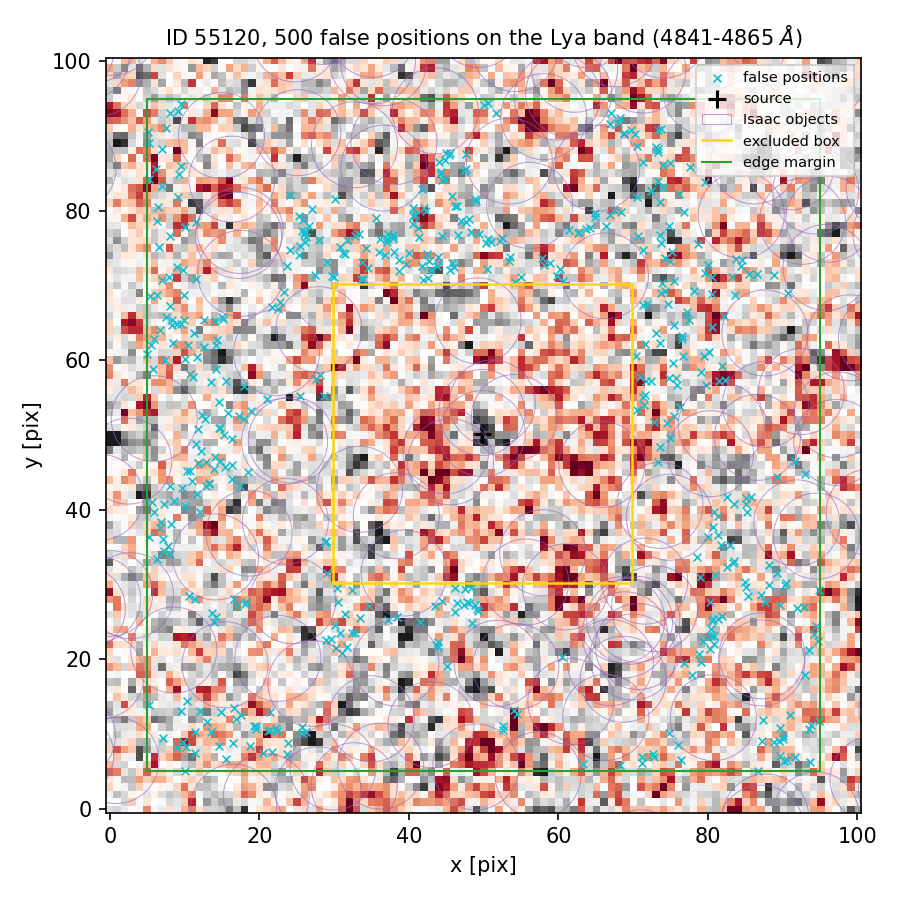

Data behind this chart, as committed beside it:
index, ra, dec, x_pix, y_pix, nearest_isaac_arcsec
0, 150.1, 2.363, 24.07, 82.07, 1.61
1, 150.1, 2.36, 47.31, 27.24, 1.774
2, 150.1, 2.359, 16.52, 8.767, 1.679
3, 150.1, 2.362, 38.04, 74.48, 2.262
4, 150.1, 2.36, 85.38, 28.45, 1.638
5, 150.1, 2.362, 64.23, 77.63, 1.333
6, 150.1, 2.362, 6.758, 64.01, 2.371
7, 150.1, 2.362, 22.5, 66.91, 1.18
8, 150.1, 2.362, 15.18, 65.55, 1.3
9, 150.1, 2.362, 8.085, 67.29, 2.072
10, 150.1, 2.362, 33.53, 70.82, 1.746
11, 150.1, 2.362, 80.49, 64.52, 1.436
12, 150.1, 2.359, 76.76, 19.47, 1.295
13, 150.1, 2.363, 78.67, 85.53, 1.524
14, 150.1, 2.363, 46.38, 80.64, 1.853
15, 150.1, 2.36, 80.95, 31.27, 1.852
16, 150.1, 2.36, 48.39, 24.88, 1.281
17, 150.1, 2.362, 70.41, 60.54, 2.301
18, 150.1, 2.362, 30.05, 71.19, 1.478
19, 150.1, 2.358, 86.73, 5.124, 1.257
20, 150.1, 2.363, 77.58, 85.82, 1.733
21, 150.1, 2.363, 73.59, 81.12, 1.926
22, 150.1, 2.362, 24.14, 74.76, 1.436
23, 150.1, 2.359, 52.52, 10.59, 1.229
24, 150.1, 2.361, 14.63, 54.41, 1.794
25, 150.1, 2.359, 87.42, 11.88, 1.339
26, 150.1, 2.36, 80.64, 37.64, 1.193
27, 150.1, 2.362, 45.99, 72.53, 1.592
28, 150.1, 2.36, 90.43, 30.22, 1.495
29, 150.1, 2.362, 83.78, 73.53, 1.185
30, 150.1, 2.36, 28.86, 35.82, 1.198
31, 150.1, 2.362, 41.34, 76.55, 2.059
32, 150.1, 2.362, 23.7, 72.59, 1.255
33, 150.1, 2.362, 12.55, 65.44, 1.583
34, 150.1, 2.362, 77.17, 66.48, 2.163
35, 150.1, 2.361, 89.27, 44.43, 1.178
36, 150.1, 2.362, 7.023, 70.75, 2.102
37, 150.1, 2.362, 12.55, 61.76, 1.953
38, 150.1, 2.36, 82.92, 35.27, 1.783
39, 150.1, 2.363, 73.03, 88.51, 1.683
40, 150.1, 2.36, 47.51, 29.43, 1.633
41, 150.1, 2.359, 72.69, 7.347, 1.604
42, 150.1, 2.363, 64.96, 79.73, 1.191
43, 150.1, 2.362, 32.75, 76.67, 1.968
44, 150.1, 2.36, 28.74, 35.68, 1.19
45, 150.1, 2.36, 33.5, 25.46, 1.526
46, 150.1, 2.361, 15.23, 50.01, 1.637
47, 150.1, 2.36, 32.45, 29.26, 1.455
48, 150.1, 2.36, 5.3, 36.31, 1.638
49, 150.1, 2.361, 11.82, 50.87, 1.207
50, 150.1, 2.362, 31.66, 76.1, 2.164
51, 150.1, 2.359, 80.76, 22.03, 1.331
52, 150.1, 2.362, 26.16, 75.83, 1.774
53, 150.1, 2.359, 25.71, 10.95, 1.19
54, 150.1, 2.359, 89.65, 7.13, 1.687
55, 150.1, 2.36, 6.901, 38.37, 1.724
56, 150.1, 2.363, 70.46, 88.65, 1.225
57, 150.1, 2.363, 44.11, 84.91, 1.496
58, 150.1, 2.36, 30.14, 24.62, 1.306
59, 150.1, 2.36, 80.41, 24.1, 1.547
... 440 more rows
